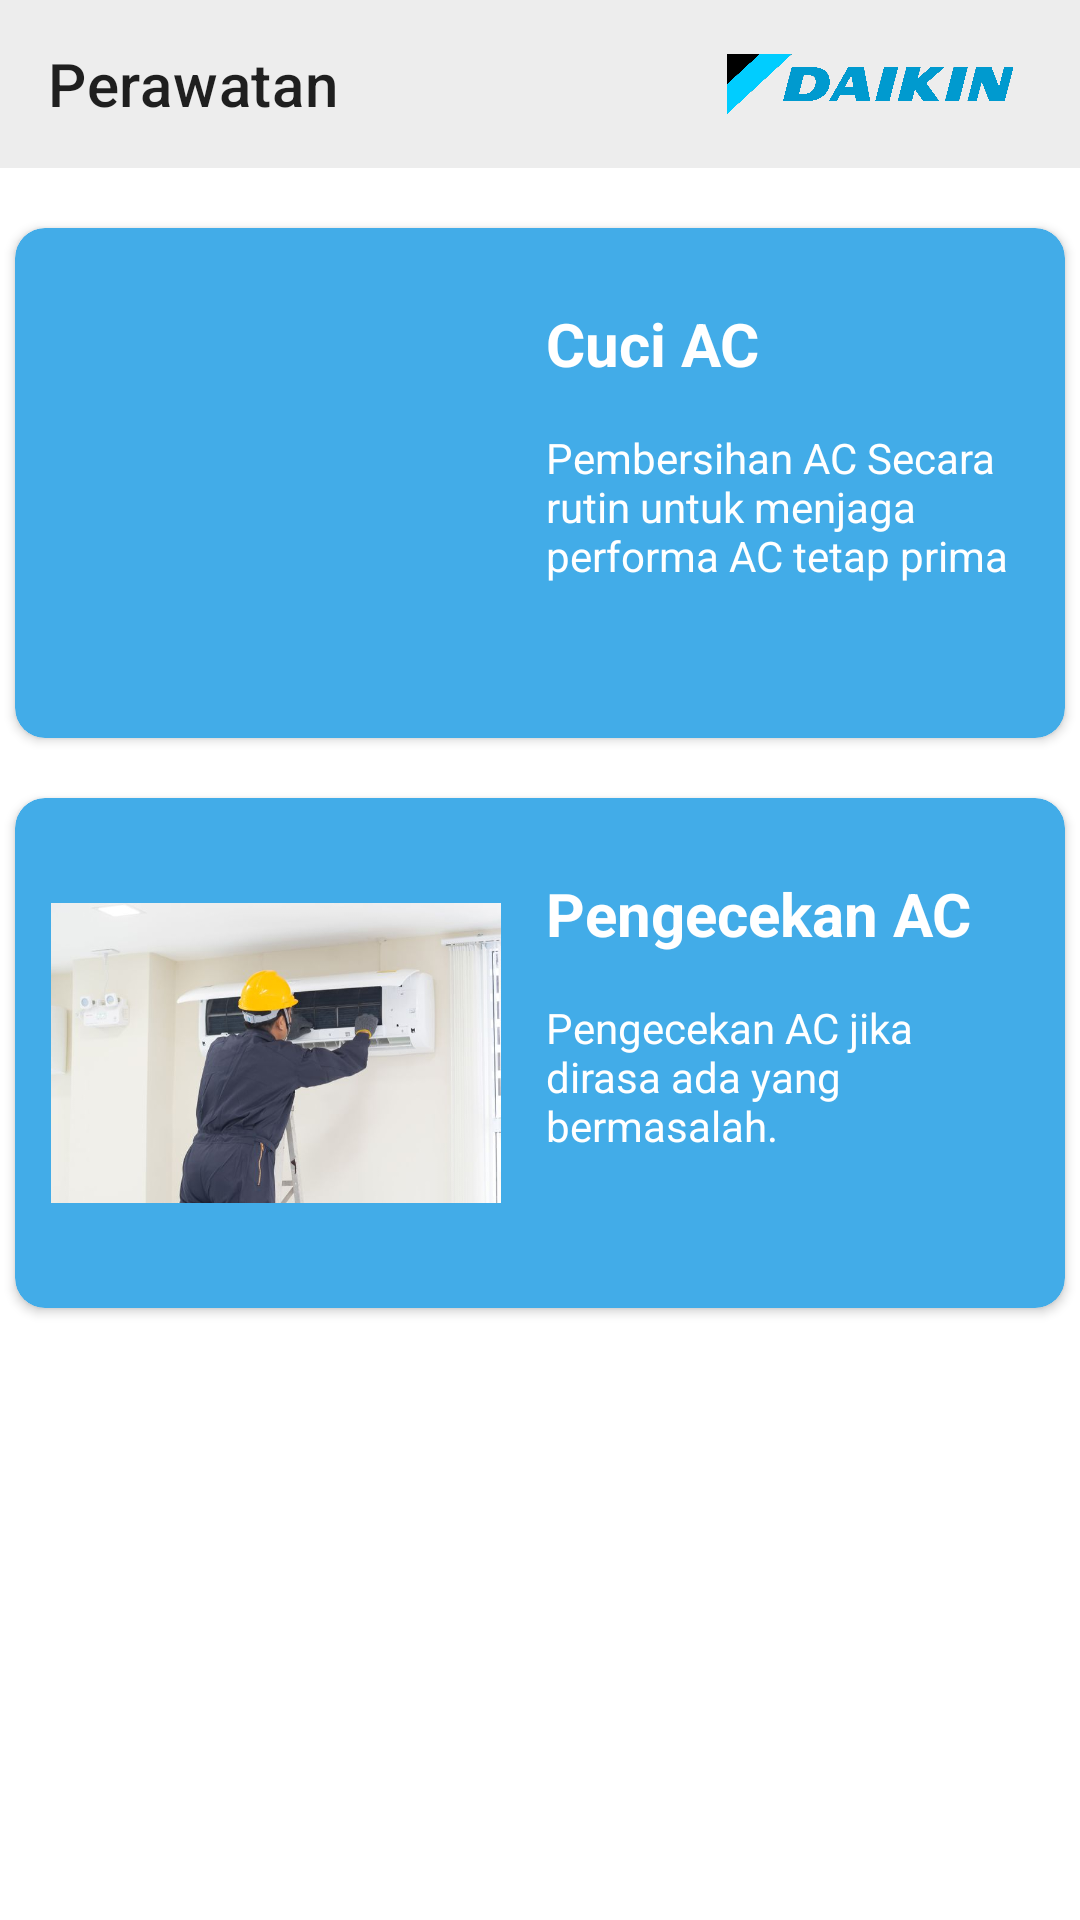

Reconstruct the res/layout file that produces this screen, plus the resources it refers to.
<!-- AndroidManifest.xml: application theme Theme.Daikin -->
<!-- res/layout/activity_perawatan.xml -->
<?xml version="1.0" encoding="utf-8"?>
<LinearLayout xmlns:android="http://schemas.android.com/apk/res/android"
    xmlns:app="http://schemas.android.com/apk/res-auto"
    xmlns:tools="http://schemas.android.com/tools"
    android:layout_width="match_parent"
    android:layout_height="match_parent"
    android:orientation="vertical"
    tools:context=".Perawatan">

    <androidx.appcompat.widget.Toolbar
        android:background="@color/greyputih"
        app:title="Perawatan"
        android:layout_marginBottom="20dp"
        android:id="@+id/idTBPerawatan"
        android:layout_width="match_parent"
        android:layout_height="wrap_content">

        <ImageView
            android:src="@drawable/logo_daikin"
            android:layout_marginEnd="20dp"
            android:layout_gravity="end"
            android:layout_width="100dp"
            android:layout_height="20dp"/>

    </androidx.appcompat.widget.Toolbar>

    <androidx.cardview.widget.CardView
        android:id="@+id/idCVMenu1"
        android:layout_marginBottom="20dp"
        android:backgroundTint="@color/colorPrimary"
        android:layout_gravity="center"
        android:layout_width="350dp"
        app:cardCornerRadius="10dp"
        android:layout_height="wrap_content">

        <RelativeLayout
            android:padding="10dp"
            android:layout_width="match_parent"
            android:layout_height="wrap_content">

            <ImageView
                android:id="@+id/idIVCuciAC"
                android:layout_width="150dp"
                android:layout_height="150dp"
                android:layout_marginStart="2dp"
                android:src="@drawable/gambar_perbaikan_ac" />

            <TextView
                android:id="@+id/idTVJudul1"
                android:layout_toEndOf="@id/idIVCuciAC"
                android:layout_width="wrap_content"
                android:layout_height="wrap_content"
                android:layout_marginTop="15dp"
                android:layout_marginLeft="15dp"
                android:text="Cuci AC"
                android:textColor="@color/white"
                android:textSize="20sp"
                android:textStyle="bold" />

            <TextView
                android:layout_toEndOf="@id/idIVCuciAC"
                android:layout_below="@id/idTVJudul1"
                android:layout_width="wrap_content"
                android:layout_height="wrap_content"
                android:layout_marginTop="15dp"
                android:layout_marginLeft="15dp"
                android:text="Pembersihan AC Secara rutin untuk menjaga performa AC tetap prima"
                android:textColor="@color/white"
                android:textSize="14sp" />

        </RelativeLayout>
    </androidx.cardview.widget.CardView>

    <androidx.cardview.widget.CardView
        android:id="@+id/idCVMenu2"
        android:backgroundTint="@color/colorPrimary"
        android:layout_gravity="center"
        android:layout_width="350dp"
        app:cardCornerRadius="10dp"
        android:layout_height="wrap_content">

        <RelativeLayout
            android:padding="10dp"
            android:layout_width="match_parent"
            android:layout_height="wrap_content">

            <ImageView
                android:id="@+id/idIVPengecekanAC"
                android:layout_width="150dp"
                android:layout_height="150dp"
                android:layout_marginStart="2dp"
                android:src="@drawable/gambar_pengecekan_ac" />

            <TextView
                android:id="@+id/idTVJudul2"
                android:layout_toEndOf="@id/idIVPengecekanAC"
                android:layout_width="wrap_content"
                android:layout_height="wrap_content"
                android:layout_marginTop="15dp"
                android:layout_marginLeft="15dp"
                android:text="Pengecekan AC"
                android:textColor="@color/white"
                android:textSize="20sp"
                android:textStyle="bold" />

            <TextView
                android:layout_toEndOf="@id/idIVPengecekanAC"
                android:layout_below="@id/idTVJudul2"
                android:layout_width="wrap_content"
                android:layout_height="wrap_content"
                android:layout_marginTop="15dp"
                android:layout_marginLeft="15dp"
                android:text="Pengecekan AC jika dirasa ada yang bermasalah."
                android:textColor="@color/white"
                android:textSize="14sp" />


        </RelativeLayout>
    </androidx.cardview.widget.CardView>





</LinearLayout>
<!-- resources referenced by this layout -->
<resources>
  <color name="colorPrimary">#42ACE8</color>
  <color name="greyputih">#EDEDED</color>
  <color name="white">#FFFFFFFF</color>
  <!-- drawable gambar_pengecekan_ac: jpg bitmap (drawable-v24, 26295 bytes) -->
  <!-- drawable logo_daikin: png bitmap (drawable, 50127 bytes) -->
  <style name="Theme.Daikin" parent="Theme.MaterialComponents.DayNight.NoActionBar">
          
          <item name="colorPrimary">@color/colorPrimary</item>
          <item name="colorPrimaryVariant">@color/purple_700</item>
          <item name="colorOnPrimary">@color/white</item>
          
          <item name="colorSecondary">@color/teal_200</item>
          <item name="colorSecondaryVariant">@color/teal_700</item>
          <item name="colorOnSecondary">@color/black</item>
          
          <item name="android:statusBarColor">?attr/colorPrimary</item>
          
      </style>
  <color name="purple_700">#FF3700B3</color>
  <color name="teal_200">#FF03DAC5</color>
  <color name="teal_700">#FF018786</color>
  <color name="black">#FF000000</color>
</resources>
